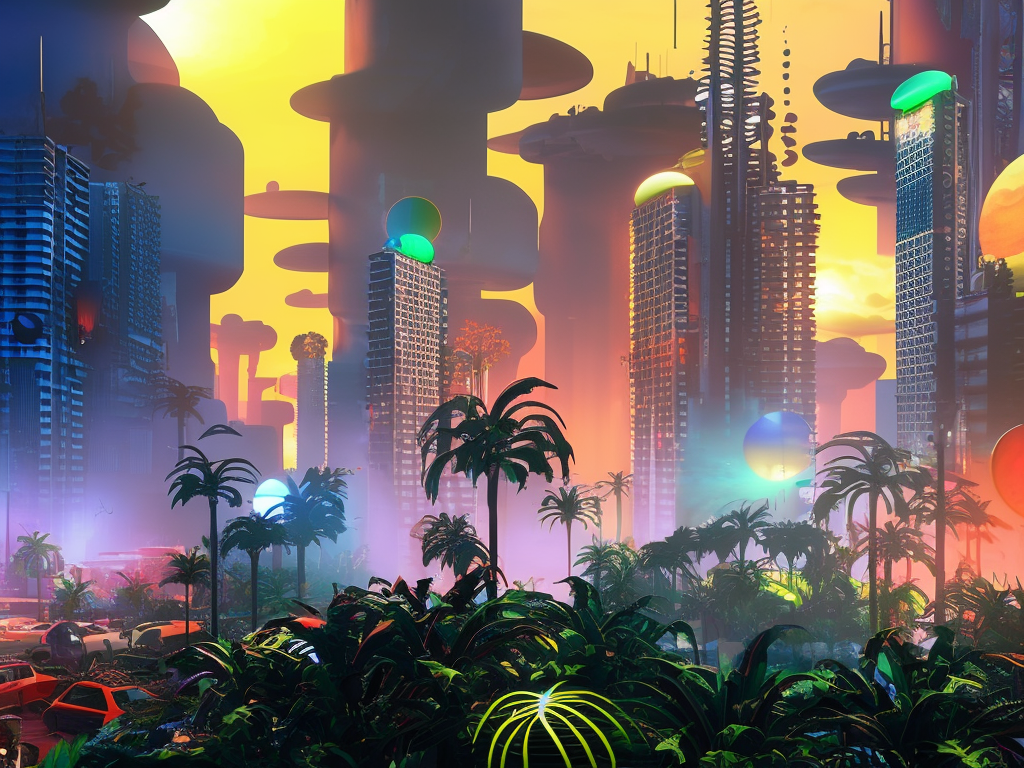
Generation parameters embedded in this image by AUTOMATIC1111 Stable Diffusion web UI or a fork of it (Forge, ...) (PNG 'parameters' text chunk):
cyberpunk city by Salvador Dali.volumetric lighting, fog, sun rays, dramatic sky, vivid colors, tropical plants, neons, advertising
Negative prompt: frame,painting
Steps: 80, Sampler: DPM2 a Karras, CFG scale: 7, Seed: 3228300365, Size: 1024x768, Model hash: 2c02b20a